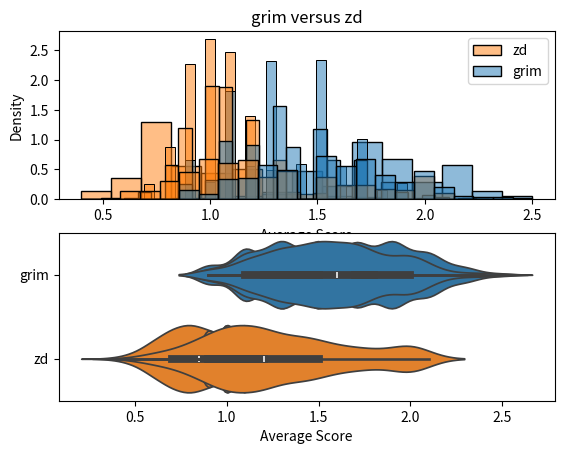

Reproduce this figure in Python.
# Import essential libraries
import random  # For generating random decisions
import numpy as np  # For numerical operations
import seaborn as sns  # For plotting distributions
import matplotlib.pyplot as plt  # For creating plots

# Strategy Function
def strategy(type, opDecision, flag=0, lastResults="CC"):
    # GRIM Strategy: Cooperate unless the opponent defects, then defect forever
    if type == "grim":
        if opDecision == "D" or flag == 1:
            return "D", 1  # Defect and set flag to 1
        elif opDecision == "C":
            return "C", 0  # Cooperate and reset flag
    
    # Random Strategy: Randomly choose to Cooperate or Defect
    elif type == "random":
        return random.choice(["C", "D"]), flag
    
    # Always Cooperate Strategy
    elif type == "allC":
        return "C", 0
    
    # Always Defect Strategy
    elif type == "allD":
        return "D", 0
    
    # Tit-for-tat Strategy: Mimic opponent's last decision
    elif type == 'tft':
        if flag == 0:
            return "C", 1  # Start by cooperating
        else:
            return opDecision, flag  # Then mimic opponent
    
    # Suspicious Tit-for-tat Strategy: Start by defecting, then mimic opponent
    elif type == 'stft':
        if flag == 0:
            return "D", 1  # Start by defecting
        else:
            return opDecision, flag  # Then mimic opponent
    
    # Probability p Cooperator Strategy: Cooperate with a probability p
    elif type == 'prob':
        p = 0.25  # Probability of cooperating
        return random.choices(["C", "D"], weights=[p, 1-p])[0], 0
    
    # Reactive Strategy R(y, p, q): Respond based on a probability depending on previous moves
    elif type == 'reactive': 
        y = 0.5  # Initial probability of cooperating
        p = 0.25  # Probability of cooperating after cooperation
        q = 1 - p  # Probability of cooperating after defection
        if flag == 0:
            return random.choices(["C", "D"], weights=[y, 1-y])[0], 2  # Start with y
        elif flag == 2:
            return random.choices(["C", "D"], weights=[p, q])[0], 2  # Follow with p or q
    
    # ZD Strategy: Zero-determinant strategy based on the history of moves
    elif type == 'zd':
        if lastResults == "CC":
            return random.choices(["C", "D"], weights=[3/4, 1-3/4])[0], 0
        elif lastResults == "CD": 
            return random.choices(["C", "D"], weights=[1/4, 1-1/4])[0], 0
        elif lastResults == "DC":  
            return random.choices(["C", "D"], weights=[1/2, 1-1/2])[0], 0
        elif lastResults == "DD": 
            return random.choices(["C", "D"], weights=[1/4, 1-1/4])[0], 0
        else:
            return random.choices(["C", "D"], weights=[3/4, 1-3/4])[0], 0

# Scoring Function: Assign scores based on the combination of decisions
def score(decision1, decision2):
    if decision1 == "C" and decision2 == "C":
        return np.array([2, 2])  # Mutual cooperation
    elif decision1 == "C" and decision2 == "D":
        return np.array([0, 3])  # Opponent defects, player cooperates
    elif decision1 == "D" and decision2 == "C":
        return np.array([3, 0])  # Player defects, opponent cooperates
    elif decision1 == "D" and decision2 == "D":
        return np.array([1, 1])  # Mutual defection

# Simulation Game: Simulate a game between two strategies over N rounds
def simulateGame(N, player1strategy, player2strategy, flag2=0):
    player1, flag1 = strategy(player1strategy, "C")  # Initialize player 1's strategy
    player2, flag2 = strategy(player2strategy, player1, flag2)  # Initialize player 2's strategy
    Score = np.array([0, 0])  # Initialize scores
    for i in range(N):
        Score += score(player1, player2)  # Accumulate scores
        player1, flag1 = strategy(player1strategy, player2, flag1, player1+player2)  # Update player 1's decision
        player2, flag2 = strategy(player2strategy, player1, flag2, player1+player2)  # Update player 2's decision
    return Score/N  # Return average score over N rounds

# Replication of Game: Repeat the simulation M times to analyze results
def replicateGame(M, N, player1strategy, player2strategy):
    Scores = []
    for i in range(M):
        Scores.append(simulateGame(N, player1strategy, player2strategy))  # Simulate M games
    return np.array(Scores)  # Return array of scores

# Number of Replications
M = 1000  # Number of games to replicate

# Number of Rounds per Game
N = 10  # Number of rounds in each game

# Simulate and Plot Results
player1strategy = "grim"  # Player 1 uses the GRIM strategy
for player2strategy in ["random", 'prob', 'reactive', 'zd']:
    Scores = replicateGame(M, N, player1strategy, player2strategy)  # Replicate the game
    plt.subplot(2, 1, 1)  # Create first subplot
    sns.histplot(Scores, alpha=0.5, stat='density')  # Plot histogram of scores
    plt.legend([player2strategy, player1strategy])  # Add legend
    plt.xlabel('Average Score')  # Label x-axis
    plt.title(player1strategy + ' versus ' + player2strategy)  # Add title
    
    plt.subplot(2, 1, 2)  # Create second subplot
    ax = sns.violinplot(Scores, orient='h')  # Plot violin plot of scores
    ax.set_yticks([0, 1])  # Set y-ticks
    ax.set_yticklabels([player1strategy, player2strategy])  # Label y-ticks
    ax.set_xlabel('Average Score')  # Label x-axis
    
    # Uncomment the following block to get ECDF (Empirical Cumulative Distribution Function)
    # ax = sns.ecdfplot(Scores)
    # ax.set_title('CDF of ' + player1strategy + ' and ' + player2strategy)
    # ax.legend([player2strategy, player1strategy])
    # ax.set_xlabel('Average Score')
    
    plt.show()  # Show the plot
